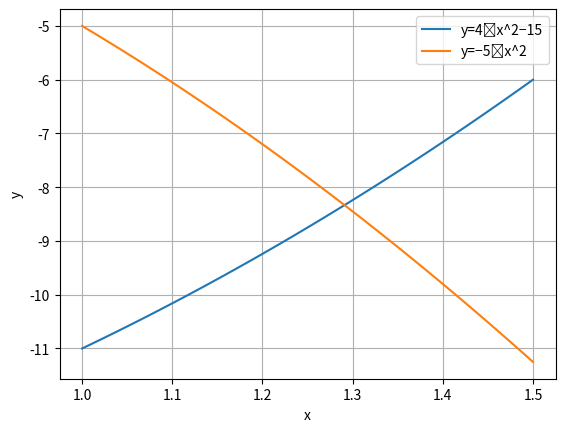

Source code (Python):
import numpy as np
import matplotlib.pyplot as plt

# Define the functions
def func1(x):
    return 4 * x**2 - 15

def func2(x):
    return -5 * x**2

# Create x values from 1 to 1.5
x = np.linspace(1, 1.5, 100)

# Calculate the y values for each function
y1 = func1(x)
y2 = func2(x)

# Plot the functions
plt.figure()
plt.plot(x, y1, label='y=4∗x^2−15')
plt.plot(x, y2, label='y=−5∗x^2')
plt.xlabel('x')
plt.ylabel('y')
plt.legend()
plt.grid(True)
plt.show()

# Find the intersection point
coeff = [4, 5]  # Coefficients of the x^2 term (4 and 5 are the coefficients of x^2 in the two functions)
roots = np.roots(coeff)  # Find the roots of the equation 4*x^2 - 5*x^2 = 0

# Take the real part of the root as the intersection point
intersection_point = np.real(roots[0])

# Print the approximate x coordinate of the intersection point rounded to one decimal place
print("Приблизительная координата по оси OX точки пересечения на указанном отрезке составляет около:", round(intersection_point, 1))